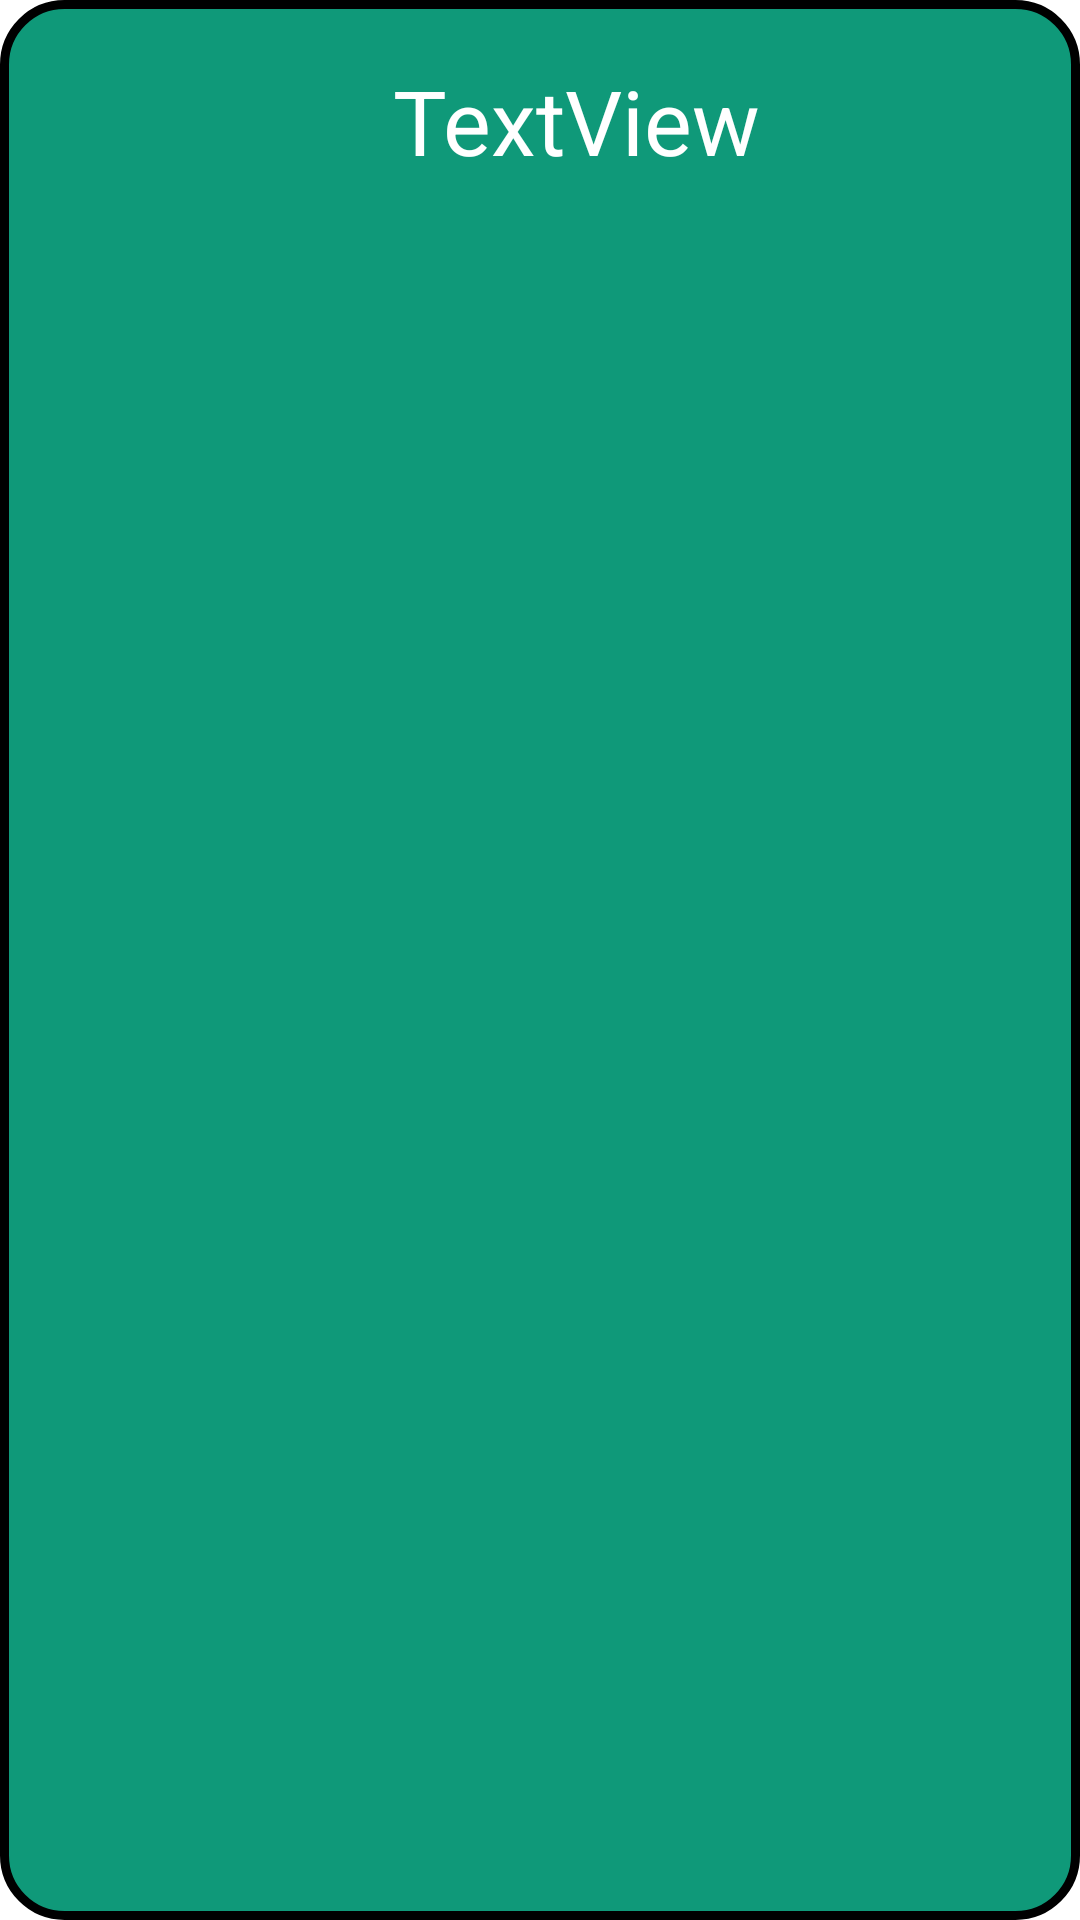

Android layout source for this screen:
<!-- AndroidManifest.xml: application theme Theme.Restaurants -->
<!-- res/layout/favourite_item.xml -->
<?xml version="1.0" encoding="utf-8"?>
<androidx.constraintlayout.widget.ConstraintLayout
    xmlns:android="http://schemas.android.com/apk/res/android"
    xmlns:app="http://schemas.android.com/apk/res-auto"
    xmlns:tools="http://schemas.android.com/tools"
    android:layout_width="match_parent"
    android:layout_height="150dp"
    android:background="@drawable/favourite_background"
    android:layout_margin="10dp">


    <ImageView
        android:id="@+id/favourite_image"
        android:layout_width="100dp"
        android:layout_height="100dp"
        android:layout_marginStart="16dp"
        android:layout_marginTop="15dp"
        app:layout_constraintStart_toStartOf="parent"
        app:layout_constraintTop_toTopOf="parent"
        app:srcCompat="@drawable/logo" />

    <TextView
        android:id="@+id/favourite_name"
        android:layout_width="223dp"
        android:layout_height="40dp"
        android:layout_marginStart="15dp"
        android:layout_marginTop="20dp"
        android:textSize="30dp"
        android:textColor="@color/white"
        android:text="TextView"
        app:layout_constraintStart_toEndOf="@+id/favourite_image"
        app:layout_constraintTop_toTopOf="parent" />

    <TextView
        android:id="@+id/favourite_adress"
        android:layout_width="223dp"
        android:layout_height="30dp"
        android:layout_marginStart="15dp"
        android:layout_marginTop="10dp"
        android:text="TextView"
        android:textSize="20dp"
        android:textColor="@color/yellow"
        app:layout_constraintStart_toEndOf="@+id/favourite_image"
        app:layout_constraintTop_toBottomOf="@+id/favourite_name" />


</androidx.constraintlayout.widget.ConstraintLayout>
<!-- resources referenced by this layout -->
<resources>
  <color name="white">#FFFFFFFF</color>
  <!-- drawable favourite_background (drawable) -->
  <?xml version="1.0" encoding="utf-8"?>
  <shape xmlns:android="http://schemas.android.com/apk/res/android">
      <solid android:color="@color/fej"/>
      <stroke android:width="3dp"
          android:color="@color/black"/>
      <corners android:radius="20dp"/>
      <padding android:left="0dp"
          android:top="0dp"/>
  </shape>
  <!-- drawable logo: jpg bitmap (drawable, 228403 bytes) -->
  <color name="fej">#0F9979</color>
  <color name="black">#FF000000</color>
</resources>
